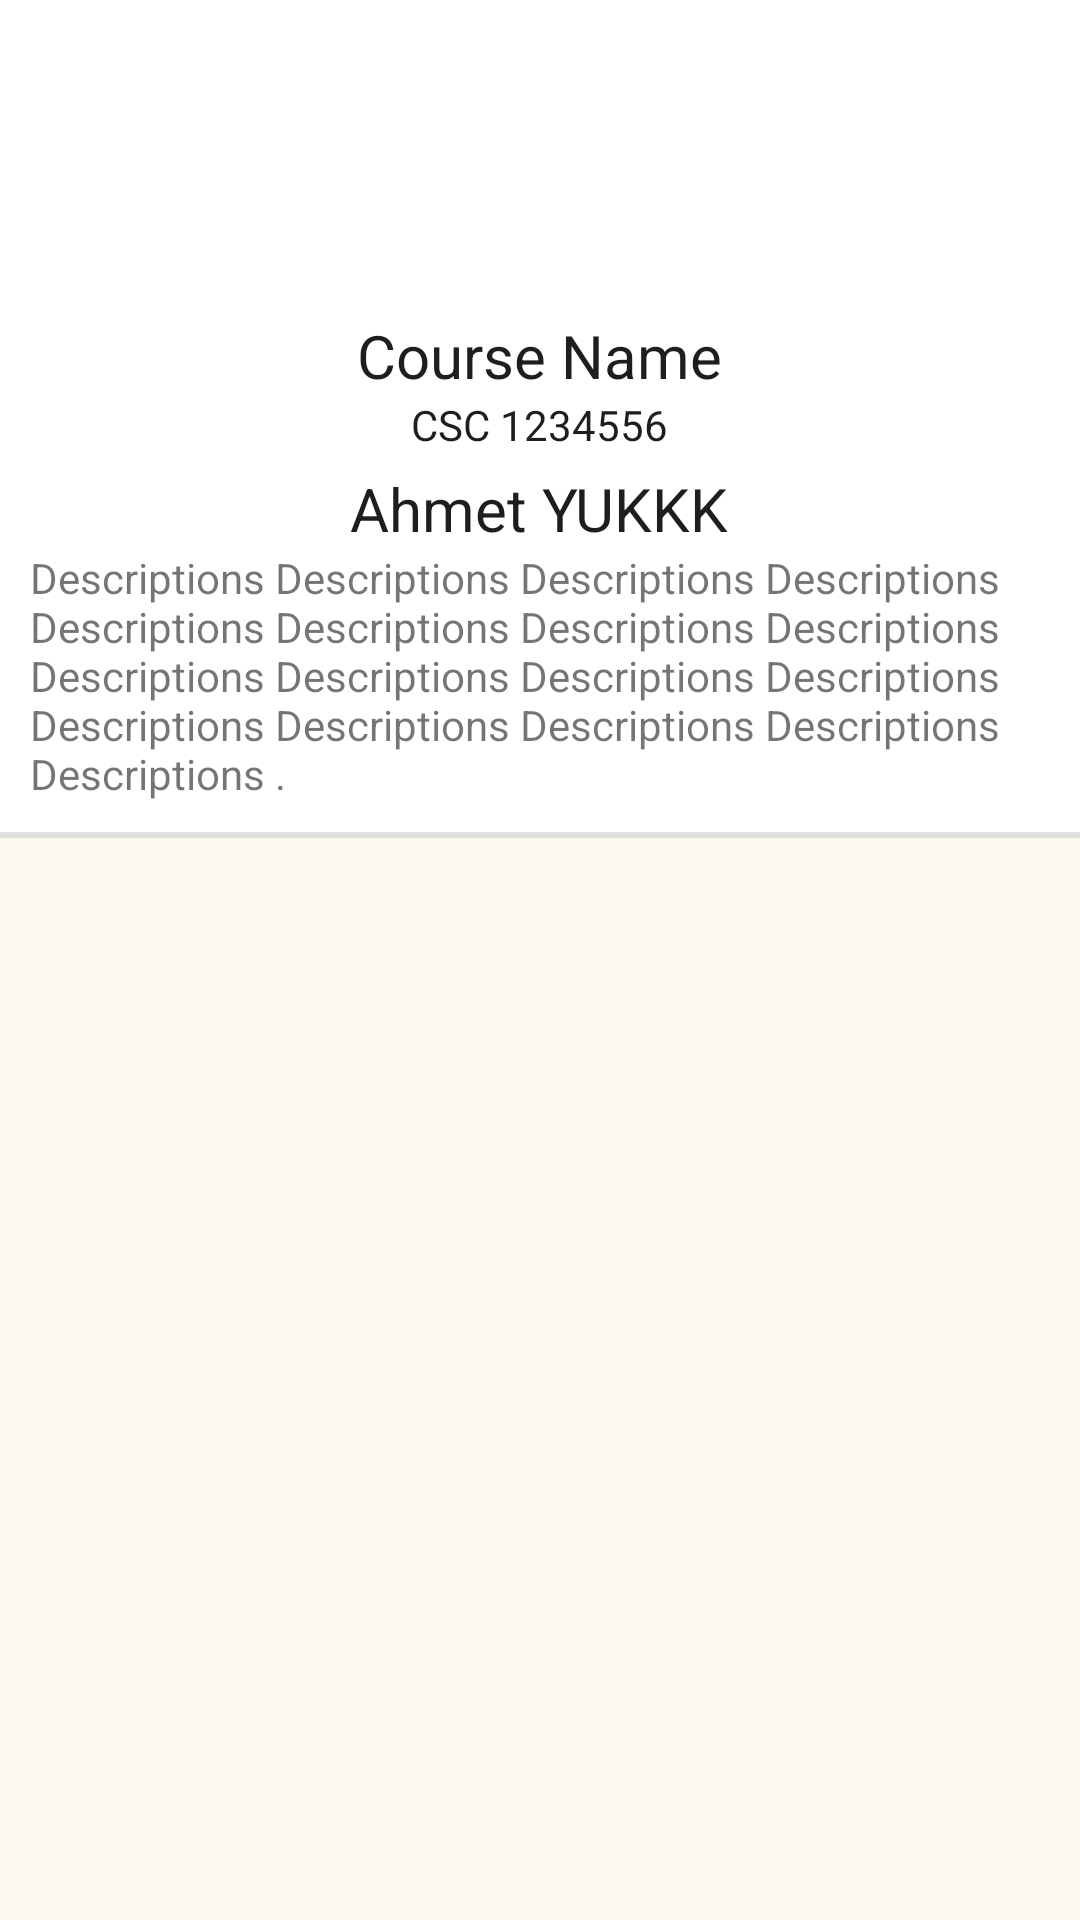

Write the Android layout XML for this screen, with the resource values it uses.
<!-- AndroidManifest.xml: application theme Theme.Hackathon_test -->
<!-- res/layout/activity_course_detail.xml -->
<?xml version="1.0" encoding="utf-8"?>
<RelativeLayout xmlns:android="http://schemas.android.com/apk/res/android"
    xmlns:app="http://schemas.android.com/apk/res-auto"
    xmlns:tools="http://schemas.android.com/tools"
    android:layout_width="match_parent"
    android:layout_height="match_parent"
    tools:context=".Activities.CourseDetailActivity">

    <RelativeLayout
        android:id="@+id/rlProfileInfo"
        android:layout_width="match_parent"
        android:layout_height="wrap_content"
        android:layout_marginBottom="10dp"
        android:layout_below="@+id/toolbar"
        android:layout_alignParentTop="true">

        <ImageView
            android:id="@+id/ivBanner"
            android:layout_width="match_parent"
            android:layout_height="100dp"
            android:scaleType="centerCrop"
            android:src="@drawable/biology" />

        <TextView
            android:id="@+id/tvCourseName"
            android:layout_width="wrap_content"
            android:layout_height="wrap_content"
            android:layout_below="@+id/ivBanner"
            android:layout_centerHorizontal="true"
            android:layout_marginTop="5dp"
            android:text="Course Name"
            android:textColor="#1E1E1E"
            android:textSize="20sp" />

        <TextView
            android:id="@+id/tvCourseId"
            android:layout_width="wrap_content"
            android:layout_height="wrap_content"
            android:layout_below="@+id/tvCourseName"
            android:layout_centerHorizontal="true"
            android:text="CSC 1234556"
            android:textColor="#1E1E1E"
            android:textSize="14sp" />

        <TextView
            android:id="@+id/tvProfessorName"
            android:layout_width="wrap_content"
            android:layout_height="wrap_content"
            android:layout_below="@+id/tvCourseId"
            android:layout_centerHorizontal="true"
            android:layout_marginTop="5dp"
            android:text="Ahmet YUKKK"
            android:textColor="#1E1E1E"
            android:textSize="20sp" />

        <TextView
            android:id="@+id/tvCourseDescription"
            android:layout_width="match_parent"
            android:layout_height="wrap_content"
            android:layout_below="@+id/tvProfessorName"
            android:layout_centerHorizontal="true"
            android:layout_marginLeft="10dp"
            android:layout_marginRight="10dp"
            android:text="Descriptions Descriptions Descriptions Descriptions Descriptions Descriptions Descriptions Descriptions Descriptions Descriptions Descriptions Descriptions Descriptions Descriptions Descriptions Descriptions Descriptions ." />

    </RelativeLayout>


    <View
    android:background="?android:attr/listDivider"
    android:id="@+id/divider"
    android:layout_below="@+id/rlProfileInfo"
    android:layout_height="2dp"
    android:layout_width="match_parent" />

    <RelativeLayout
    android:background="@color/background"
    android:id="@+id/rlAssignmentsSubmitted"
    android:layout_below="@+id/divider"
    android:layout_height="match_parent"
    android:layout_width="match_parent">

        <androidx.recyclerview.widget.RecyclerView
            android:id="@+id/rvCoursesDetail"
            android:layout_width="match_parent"
            android:layout_height="match_parent" />


    </RelativeLayout>


</RelativeLayout>
<!-- resources referenced by this layout -->
<resources>
  <color name="background">#FDF8EE</color>
  <style name="Theme.Hackathon_test" parent="Theme.MaterialComponents.Light.NoActionBar">
          
          <item name="colorPrimary">@color/purple_500</item>
          <item name="colorPrimaryVariant">@color/purple_700</item>
          <item name="colorOnPrimary">@color/white</item>
          
          <item name="colorSecondary">@color/teal_200</item>
          <item name="colorSecondaryVariant">@color/teal_700</item>
          <item name="colorOnSecondary">@color/black</item>
          
          <item name="android:statusBarColor" tools:targetApi="l">?attr/colorPrimaryVariant</item>
          
      </style>
  <color name="purple_500">#795548</color>
  <color name="purple_700">#E9AE55</color>
  <color name="white">#FFFFFF</color>
  <color name="teal_200">#FF03DAC5</color>
  <color name="teal_700">#FF018786</color>
  <color name="black">#FF000000</color>
</resources>
